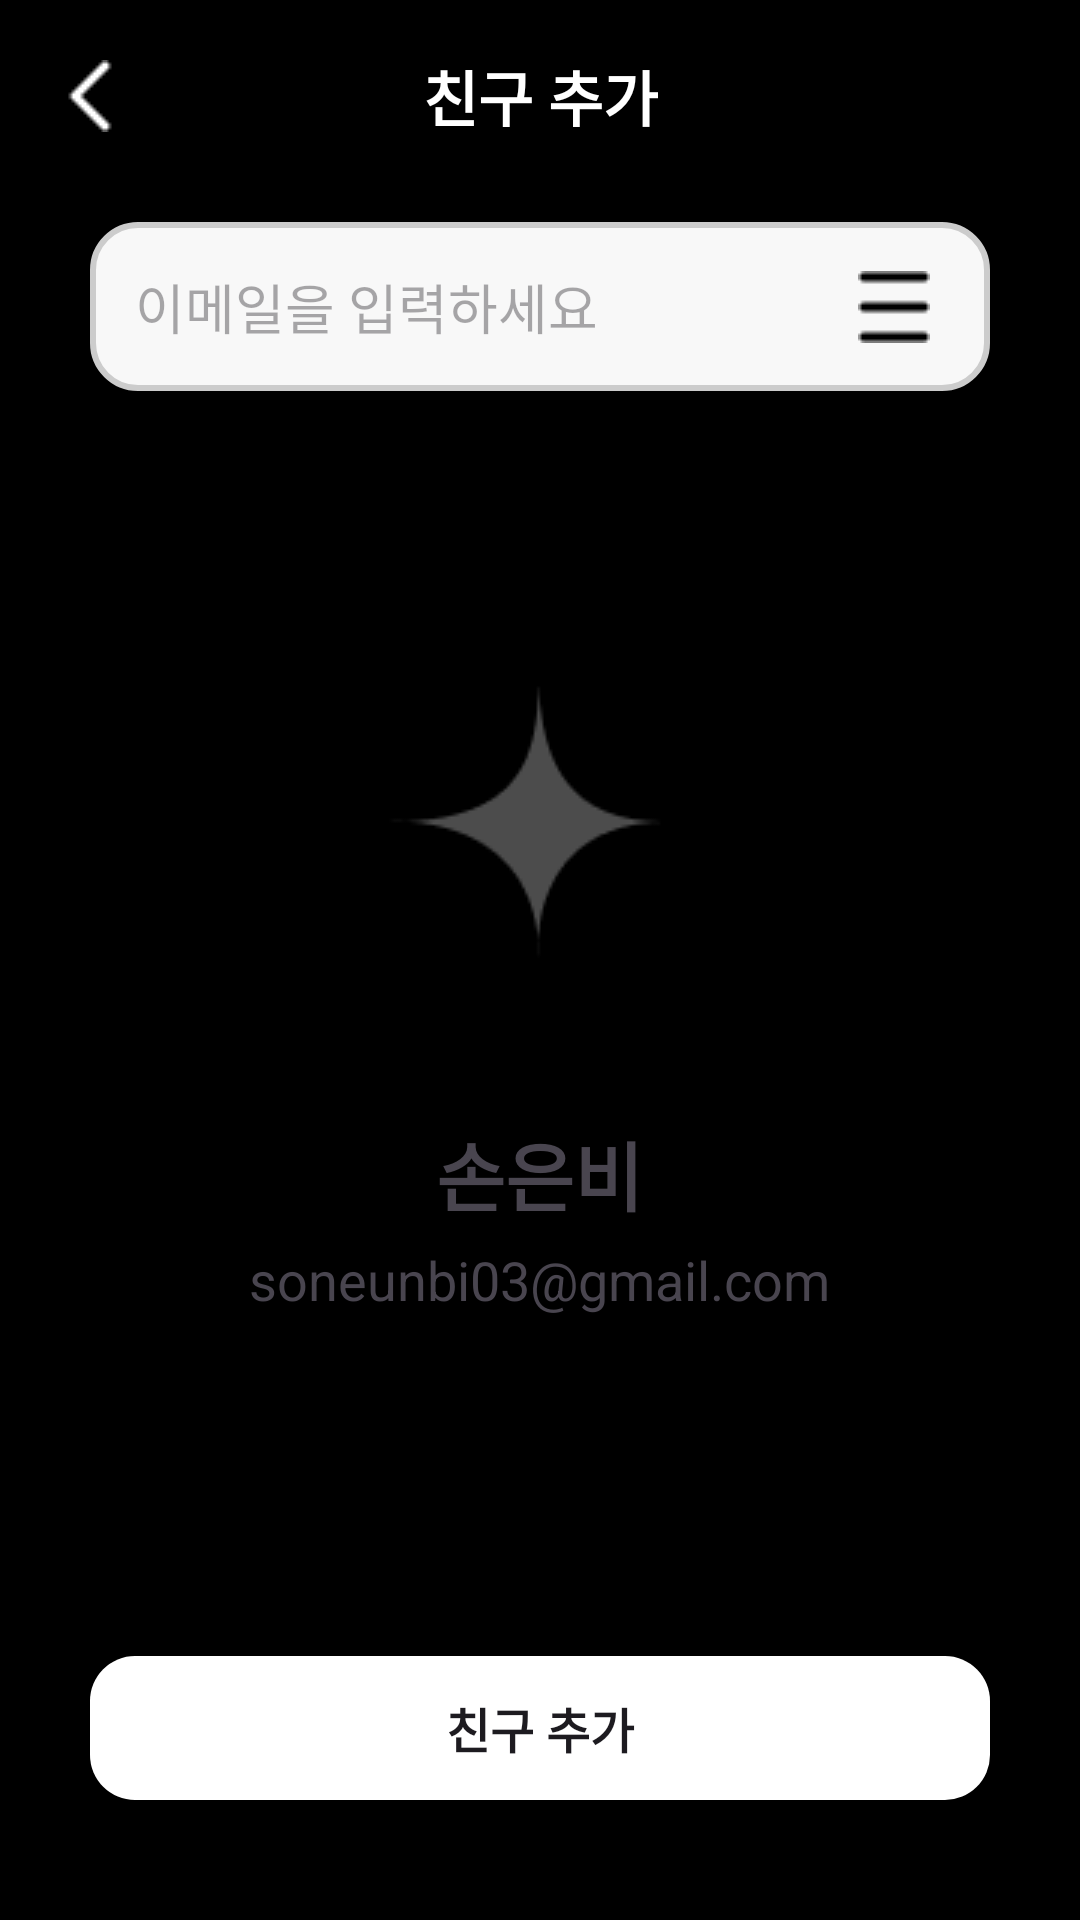

Layout XML and referenced resources for this Android screen:
<!-- AndroidManifest.xml: application theme Theme.KESI -->
<!-- res/layout/fragment_add_friend_email.xml -->
<?xml version="1.0" encoding="utf-8"?>
<androidx.constraintlayout.widget.ConstraintLayout xmlns:android="http://schemas.android.com/apk/res/android"
    xmlns:app="http://schemas.android.com/apk/res-auto"
    xmlns:tools="http://schemas.android.com/tools"
    android:id="@+id/main"
    android:layout_width="match_parent"
    android:layout_height="match_parent"
    tools:context=".activity.ProfileSettingsActivity"
    android:background="@color/black">

    <androidx.appcompat.widget.Toolbar
        android:id="@+id/toolbar"
        android:layout_width="0dp"
        android:layout_height="?actionBarSize"
        android:background="@color/mainColor"
        android:theme="@style/ThemeOverlay.AppCompat.Dark.ActionBar"
        app:layout_constraintLeft_toLeftOf="parent"
        app:layout_constraintRight_toRightOf="parent"
        app:layout_constraintTop_toTopOf="parent">
    </androidx.appcompat.widget.Toolbar>

    <TextView
        android:id="@+id/tvTitle"
        android:layout_width="wrap_content"
        android:layout_height="wrap_content"
        android:text="친구 추가"
        android:textColor="@color/white"
        android:textSize="20sp"
        android:textStyle="bold"
        app:layout_constraintLeft_toLeftOf="@+id/toolbar"
        app:layout_constraintRight_toRightOf="@+id/toolbar"
        app:layout_constraintTop_toTopOf="@+id/toolbar"
        app:layout_constraintBottom_toBottomOf="@+id/toolbar"/>

    <ImageView
        android:layout_width="wrap_content"
        android:layout_height="wrap_content"
        android:layout_marginLeft="20dp"
        app:srcCompat="@drawable/ic_back_white"
        app:layout_constraintLeft_toLeftOf="@+id/toolbar"
        app:layout_constraintTop_toTopOf="@+id/toolbar"
        app:layout_constraintBottom_toBottomOf="@+id/toolbar"/>

    <EditText
        android:id="@+id/etEmail"
        android:layout_width="0dp"
        android:layout_height="wrap_content"
        android:layout_marginStart="30dp"
        android:layout_marginTop="10dp"
        android:layout_marginEnd="30dp"
        android:hint="이메일을 입력하세요"
        android:background="@drawable/edit_text_background"
        android:inputType="textEmailAddress"
        app:layout_constraintEnd_toEndOf="parent"
        app:layout_constraintStart_toStartOf="parent"
        app:layout_constraintTop_toBottomOf="@+id/toolbar" />

    <ImageView
    android:layout_width="wrap_content"
    android:layout_height="wrap_content"
    android:layout_marginRight="20dp"
    app:srcCompat="@drawable/ic_search_black"
    app:layout_constraintRight_toRightOf="@+id/etEmail"
    app:layout_constraintTop_toTopOf="@+id/etEmail"
    app:layout_constraintBottom_toBottomOf="@+id/etEmail"/>

    <LinearLayout
        android:layout_width="wrap_content"
        android:layout_height="wrap_content"
        app:layout_constraintTop_toTopOf="parent"
        app:layout_constraintBottom_toBottomOf="parent"
        app:layout_constraintLeft_toLeftOf="parent"
        app:layout_constraintRight_toRightOf="parent">

        <include
            layout="@layout/dialog_add_friend"/>

    </LinearLayout>



    <androidx.appcompat.widget.AppCompatButton
        android:id="@+id/signUpBtn"
        android:layout_width="0dp"
        android:layout_height="wrap_content"
        android:layout_marginStart="30dp"
        android:layout_marginEnd="30dp"
        android:layout_marginBottom="40dp"
        android:text="친구 추가"
        android:textSize="16dp"
        android:textStyle="bold"
        android:background="@drawable/button_background_white"
        app:layout_constraintBottom_toBottomOf="parent"
        app:layout_constraintEnd_toEndOf="parent"
        app:layout_constraintStart_toStartOf="parent" />

</androidx.constraintlayout.widget.ConstraintLayout>
<!-- res/layout/dialog_add_friend.xml (included above) -->
<?xml version="1.0" encoding="utf-8"?>
<LinearLayout
    xmlns:app="http://schemas.android.com/apk/res-auto"
    xmlns:android="http://schemas.android.com/apk/res/android"
    android:layout_width="352dp"
    android:layout_height="352dp"
    android:orientation="vertical"
    android:layout_gravity="center"
    android:gravity="center"
    android:background="@drawable/add_friend_email_background"
    >

    <ImageView
        android:layout_width="wrap_content"
        android:layout_height="wrap_content"
        app:srcCompat="@drawable/ic_profile_normal"
        android:layout_gravity="center"/>

    <TextView
        android:id="@+id/friendName"
        android:layout_width="wrap_content"
        android:layout_height="wrap_content"
        android:layout_gravity="center"
        android:layout_marginTop="30dp"
        android:text="손은비"
        android:textSize="25dp"
        android:textStyle="bold"/>

    <TextView
        android:id="@+id/friendEmail"
        android:layout_width="wrap_content"
        android:layout_height="wrap_content"
        android:layout_gravity="center"
        android:layout_marginTop="5dp"
        android:text="soneunbi03@gmail.com"
        android:textSize="18dp"/>

</LinearLayout>
<!-- resources referenced by this layout -->
<resources>
  <color name="black">#FF000000</color>
  <color name="mainColor">#000000</color>
  <color name="white">#FFFFFFFF</color>
  <!-- drawable button_background_white (drawable) -->
  <?xml version="1.0" encoding="utf-8"?>
  <shape xmlns:android="http://schemas.android.com/apk/res/android"
  android:tint="@color/white">
      <corners android:radius="15dp"/>
      <solid android:color="@color/white"/>
      <padding android:top="10dp"
               android:bottom="10dp"
               android:right="10dp"
               android:left="10dp"/>
  </shape>
  <!-- drawable edit_text_background (drawable) -->
  <?xml version="1.0" encoding="utf-8"?>
  <shape xmlns:android="http://schemas.android.com/apk/res/android">
      <corners android:radius="15dp"/>
      <stroke android:color="@color/edit_text_stroke"
              android:width="2dp"/>
      <solid android:color="@color/edit_text_background"/>
      <padding android:top="15dp"
              android:bottom="15dp"
               android:right="15dp"
               android:left="15dp"/>
  </shape>
  <!-- drawable ic_back_white: png bitmap (drawable, 189 bytes) -->
  <!-- drawable ic_profile_normal: png bitmap (drawable, 2603 bytes) -->
  <!-- drawable ic_search_black: png bitmap (drawable, 179 bytes) -->
  <style name="Theme.KESI" parent="Base.Theme.KESI" />
  <color name="edit_text_stroke">#CCCCCC</color>
  <color name="edit_text_background">#F8F8F8</color>
  <style name="Base.Theme.KESI" parent="Theme.Material3.DayNight.NoActionBar">
          
          <item name="colorPrimary">@color/mainColor</item>
      </style>
</resources>
